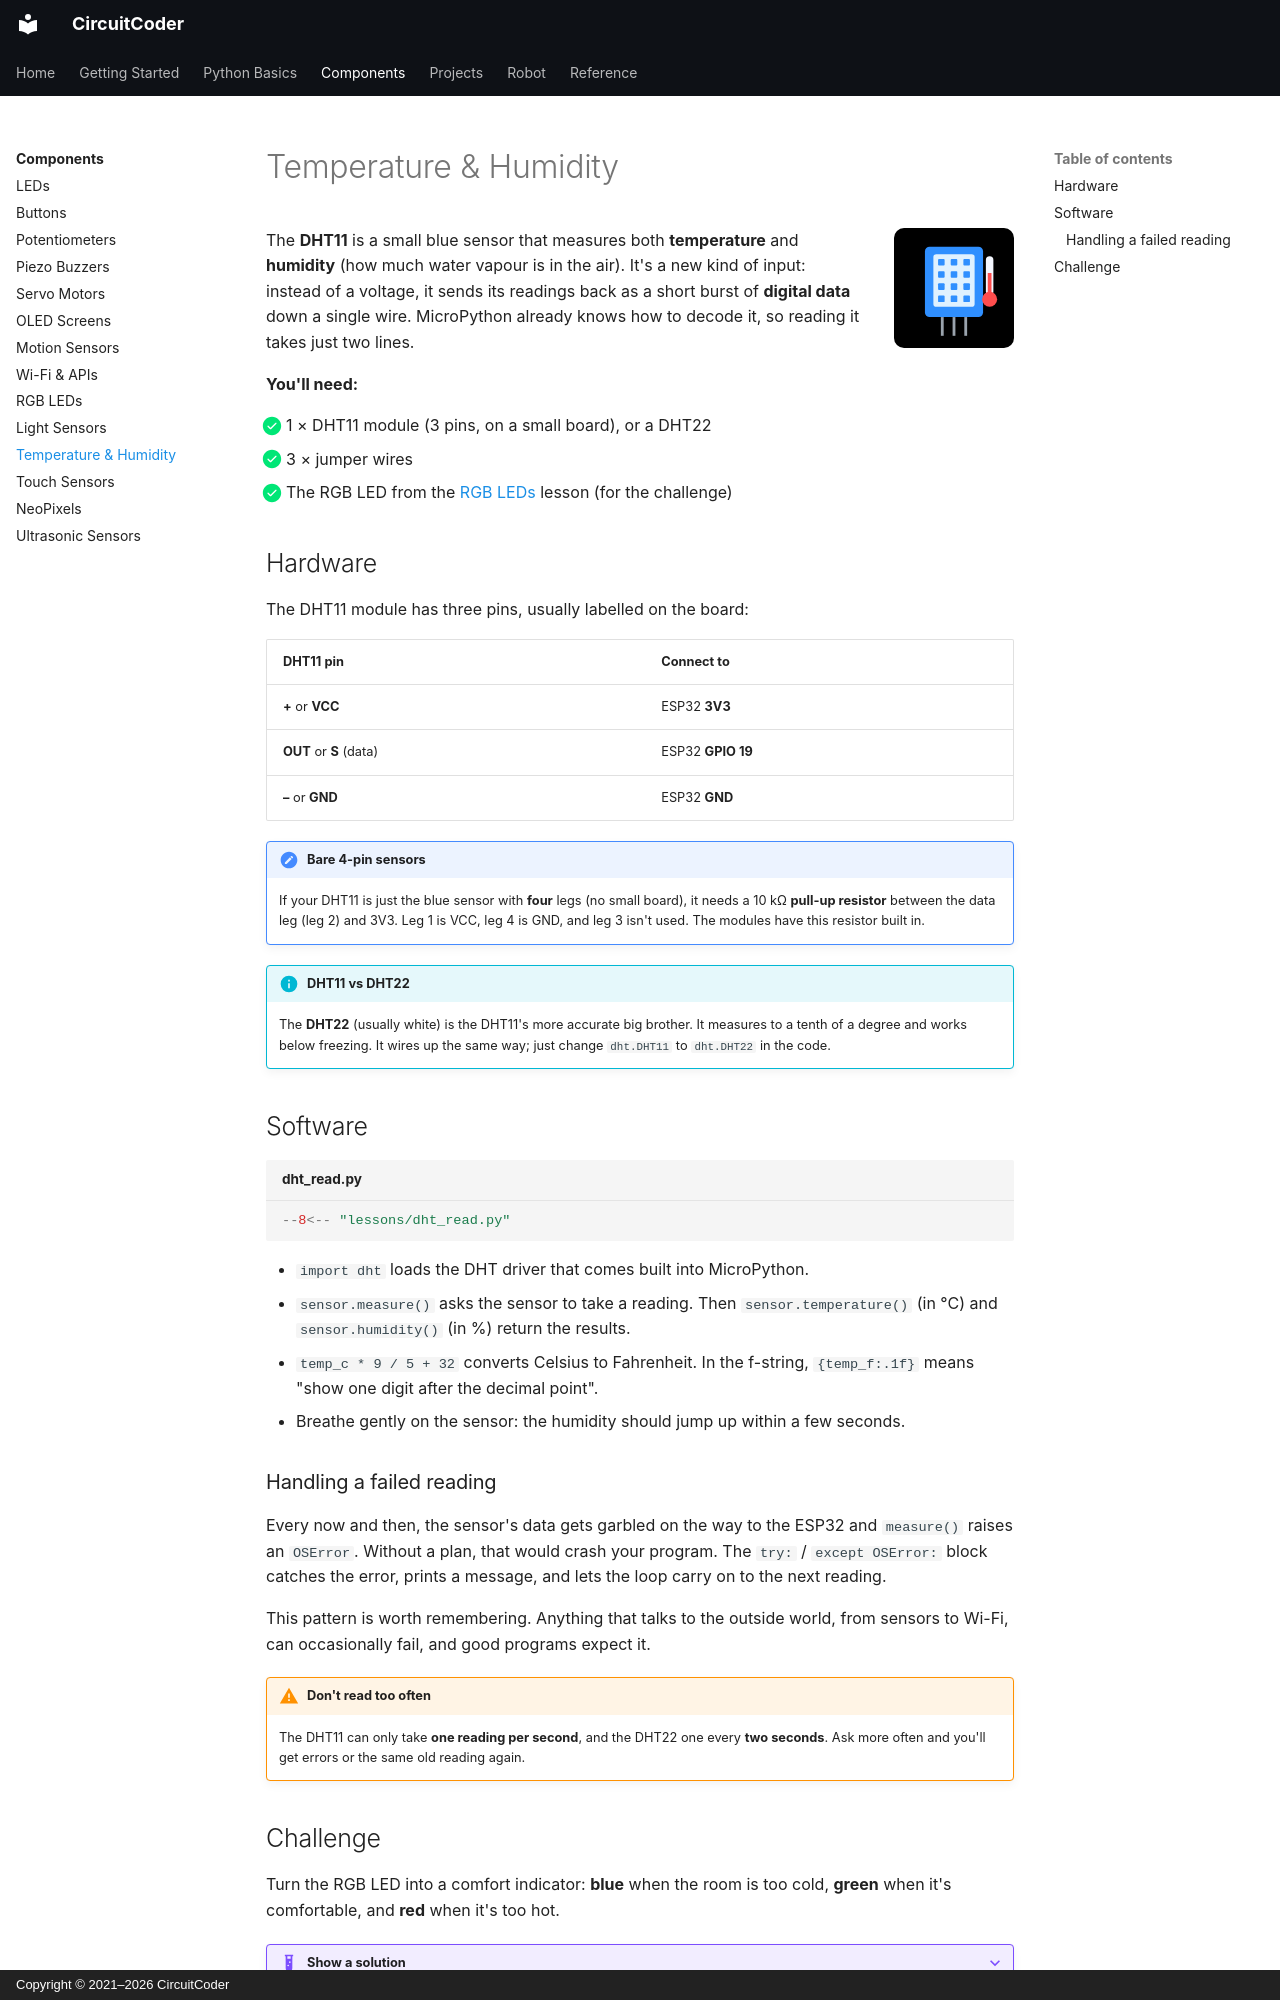

repository: CircuitCoder-ngh/MicroPythonStarterGuide · page: components/temperature/index.html · generator: mkdocs · copyright: Copyright © 2021–2026 CircuitCoder

# Temperature & Humidity

<img src="../../assets/img/icons/temperature.svg" alt="" class="cc-icon">

The **DHT11** is a small blue sensor that measures both **temperature** and
**humidity** (how much water vapour is in the air). It's a new kind of
input: instead of a voltage, it sends its readings back as a short burst of
**digital data** down a single wire. MicroPython already knows how to decode
it, so reading it takes just two lines.

<div class="cc-parts" markdown>
**You'll need:**

- [x] 1 × DHT11 module (3 pins, on a small board), or a DHT22
- [x] 3 × jumper wires
- [x] The RGB LED from the [RGB LEDs](rgb-led.md) lesson (for the challenge)
</div>

## Hardware

The DHT11 module has three pins, usually labelled on the board:

| DHT11 pin | Connect to |
|---|---|
| **+** or **VCC** | ESP32 **3V3** |
| **OUT** or **S** (data) | ESP32 **GPIO 19** |
| **–** or **GND** | ESP32 **GND** |

!!! note "Bare 4-pin sensors"
    If your DHT11 is just the blue sensor with **four** legs (no small
    board), it needs a 10 kΩ **pull-up resistor** between the data leg
    (leg 2) and 3V3. Leg 1 is VCC, leg 4 is GND, and leg 3 isn't used.
    The modules have this resistor built in.

!!! info "DHT11 vs DHT22"
    The **DHT22** (usually white) is the DHT11's more accurate big brother.
    It measures to a tenth of a degree and works below freezing. It wires up
    the same way; just change `dht.DHT11` to `dht.DHT22` in the code.

## Software

```python title="dht_read.py"
--8<-- "lessons/dht_read.py"
```

- `import dht` loads the DHT driver that comes built into MicroPython.
- `sensor.measure()` asks the sensor to take a reading. Then
  `sensor.temperature()` (in °C) and `sensor.humidity()` (in %) return
  the results.
- `temp_c * 9 / 5 + 32` converts Celsius to Fahrenheit. In the f-string,
  `{temp_f:.1f}` means "show one digit after the decimal point".
- Breathe gently on the sensor: the humidity should jump up within a few
  seconds.

### Handling a failed reading

Every now and then, the sensor's data gets garbled on the way to the ESP32
and `measure()` raises an `OSError`. Without a plan, that would crash your
program. The `try:` / `except OSError:` block catches the error, prints a
message, and lets the loop carry on to the next reading.

This pattern is worth remembering. Anything that talks to the outside world,
from sensors to Wi-Fi, can occasionally fail, and good programs expect it.

!!! warning "Don't read too often"
    The DHT11 can only take **one reading per second**, and the DHT22 one
    every **two seconds**. Ask more often and you'll get errors or the same
    old reading again.
